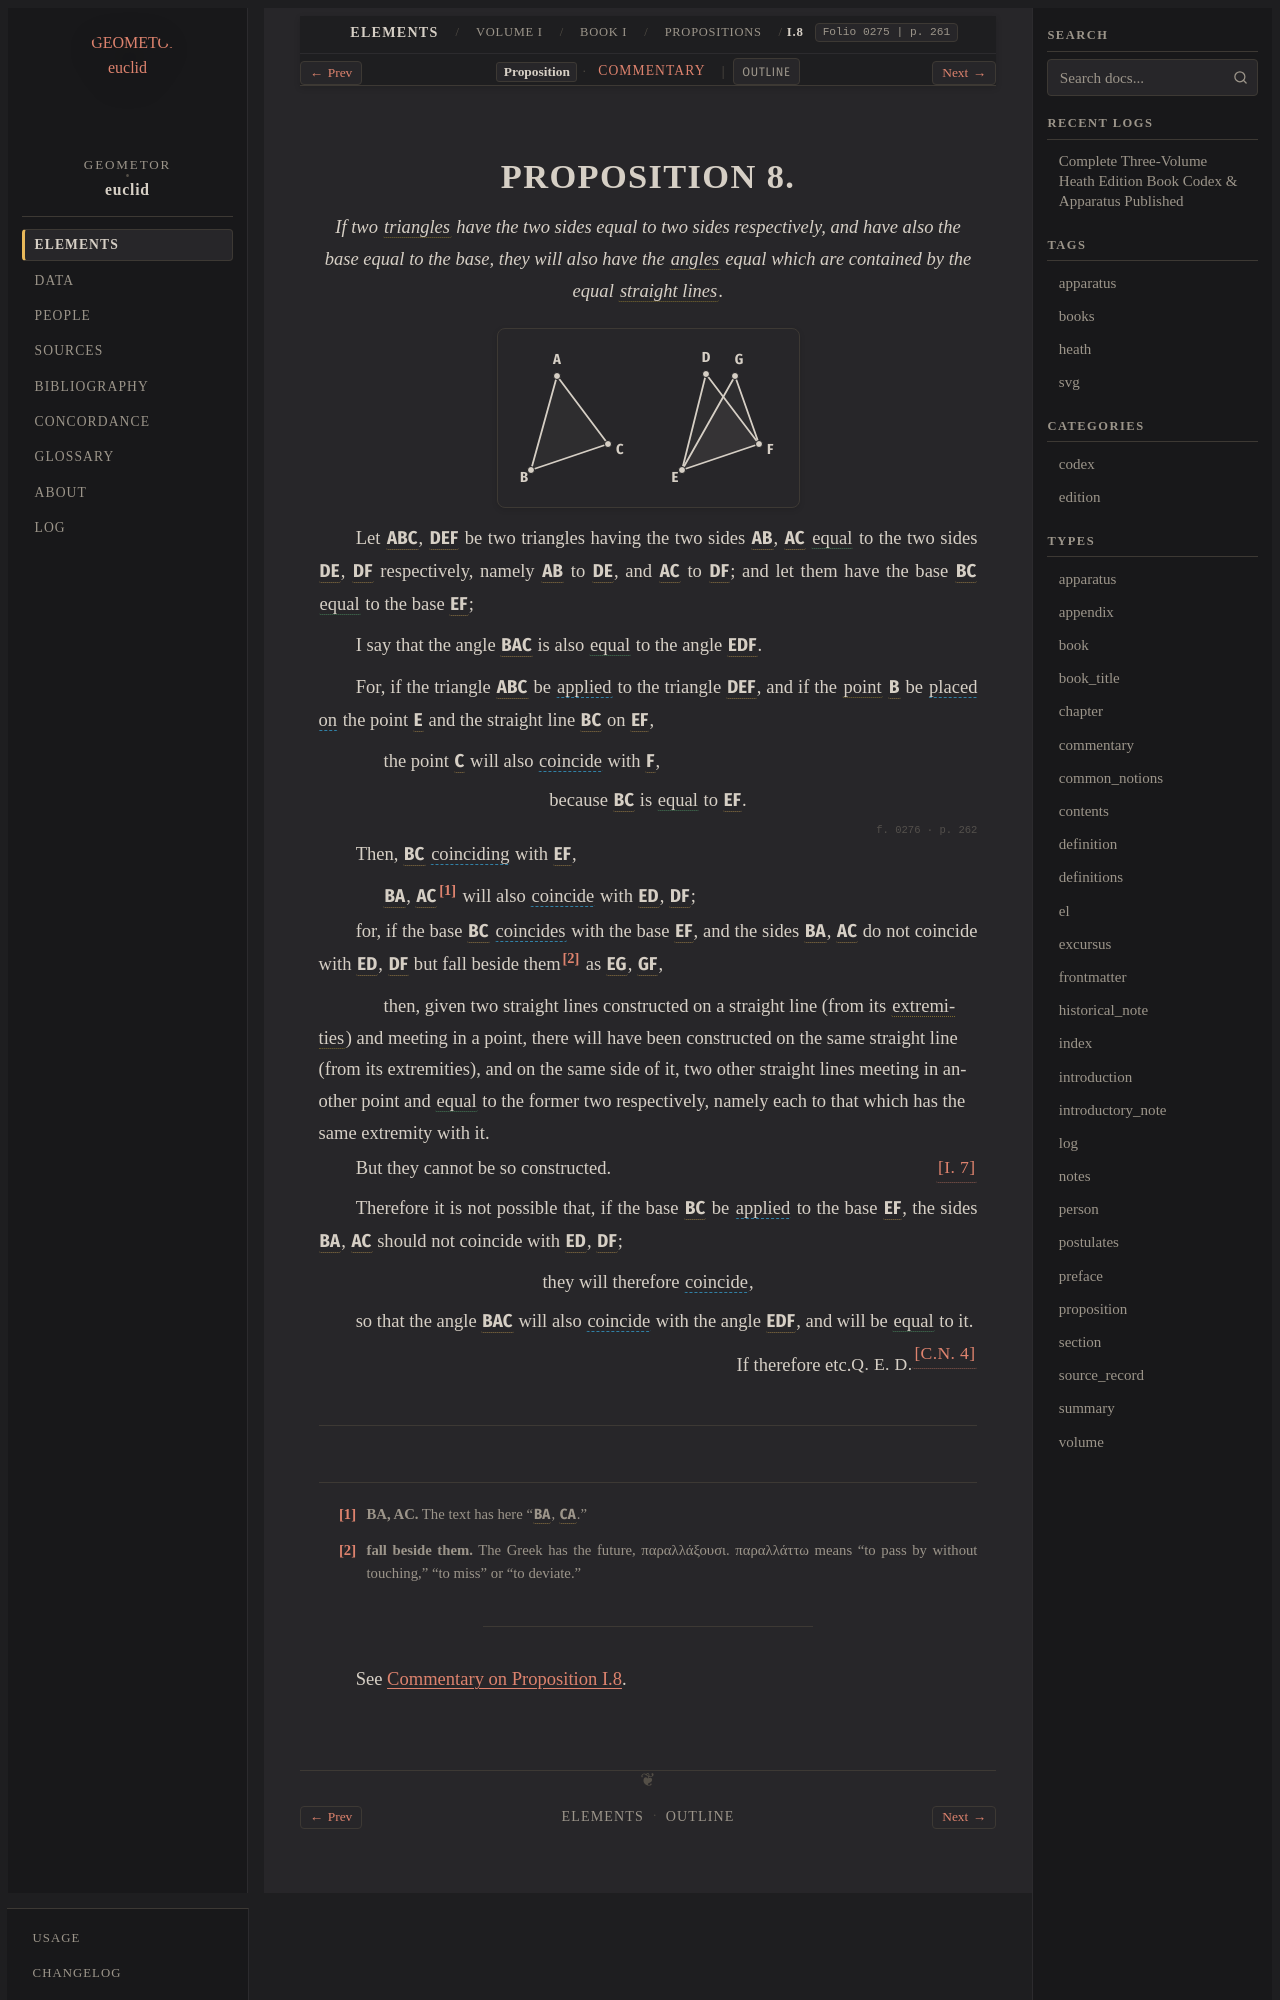

repository: geometor/euclid · page: heath/volume_I/book_i/propositions/08/index.html · generator: sphinx

:canonical_id: I.8
:volume: I
:book: I
:proposition: 8
:type: proposition
:title: Proposition I.8
:folios: 0275, 0276
:folio: 0275
:page: 261
:pages: 261, 262
:dependencies: I.def.1, I.def.3, I.def.4, I.def.8, I.def.19, I.cn.4, I.7

.. _I.8:

.. folio:: 0275
   :page: 261
